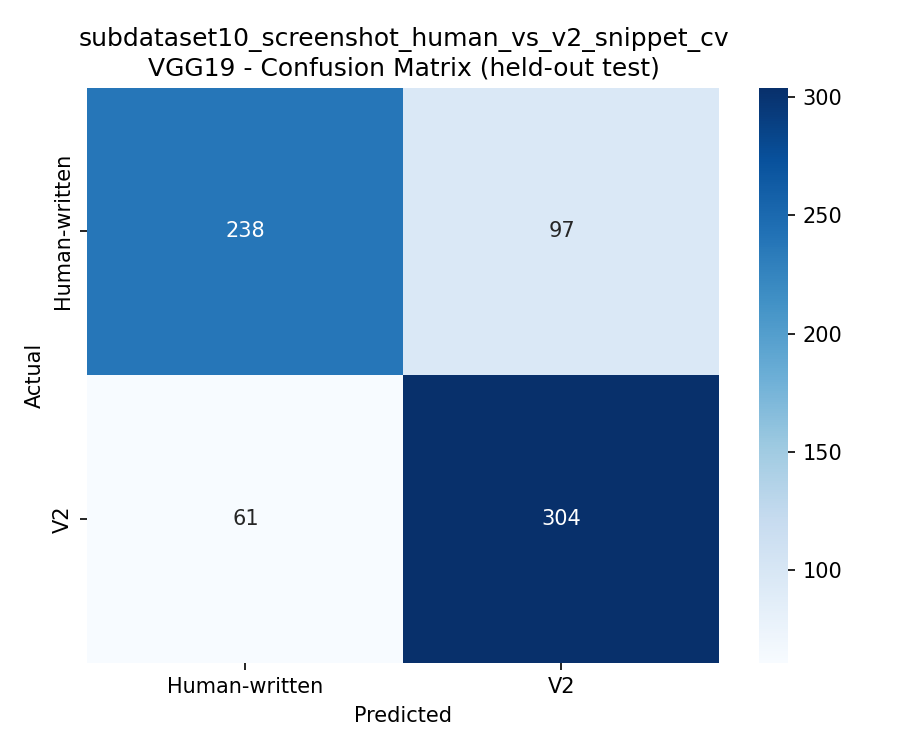

The table this chart was drawn from, first rows:
, Human-written, V2
Human-written, 238, 97
V2, 61, 304
